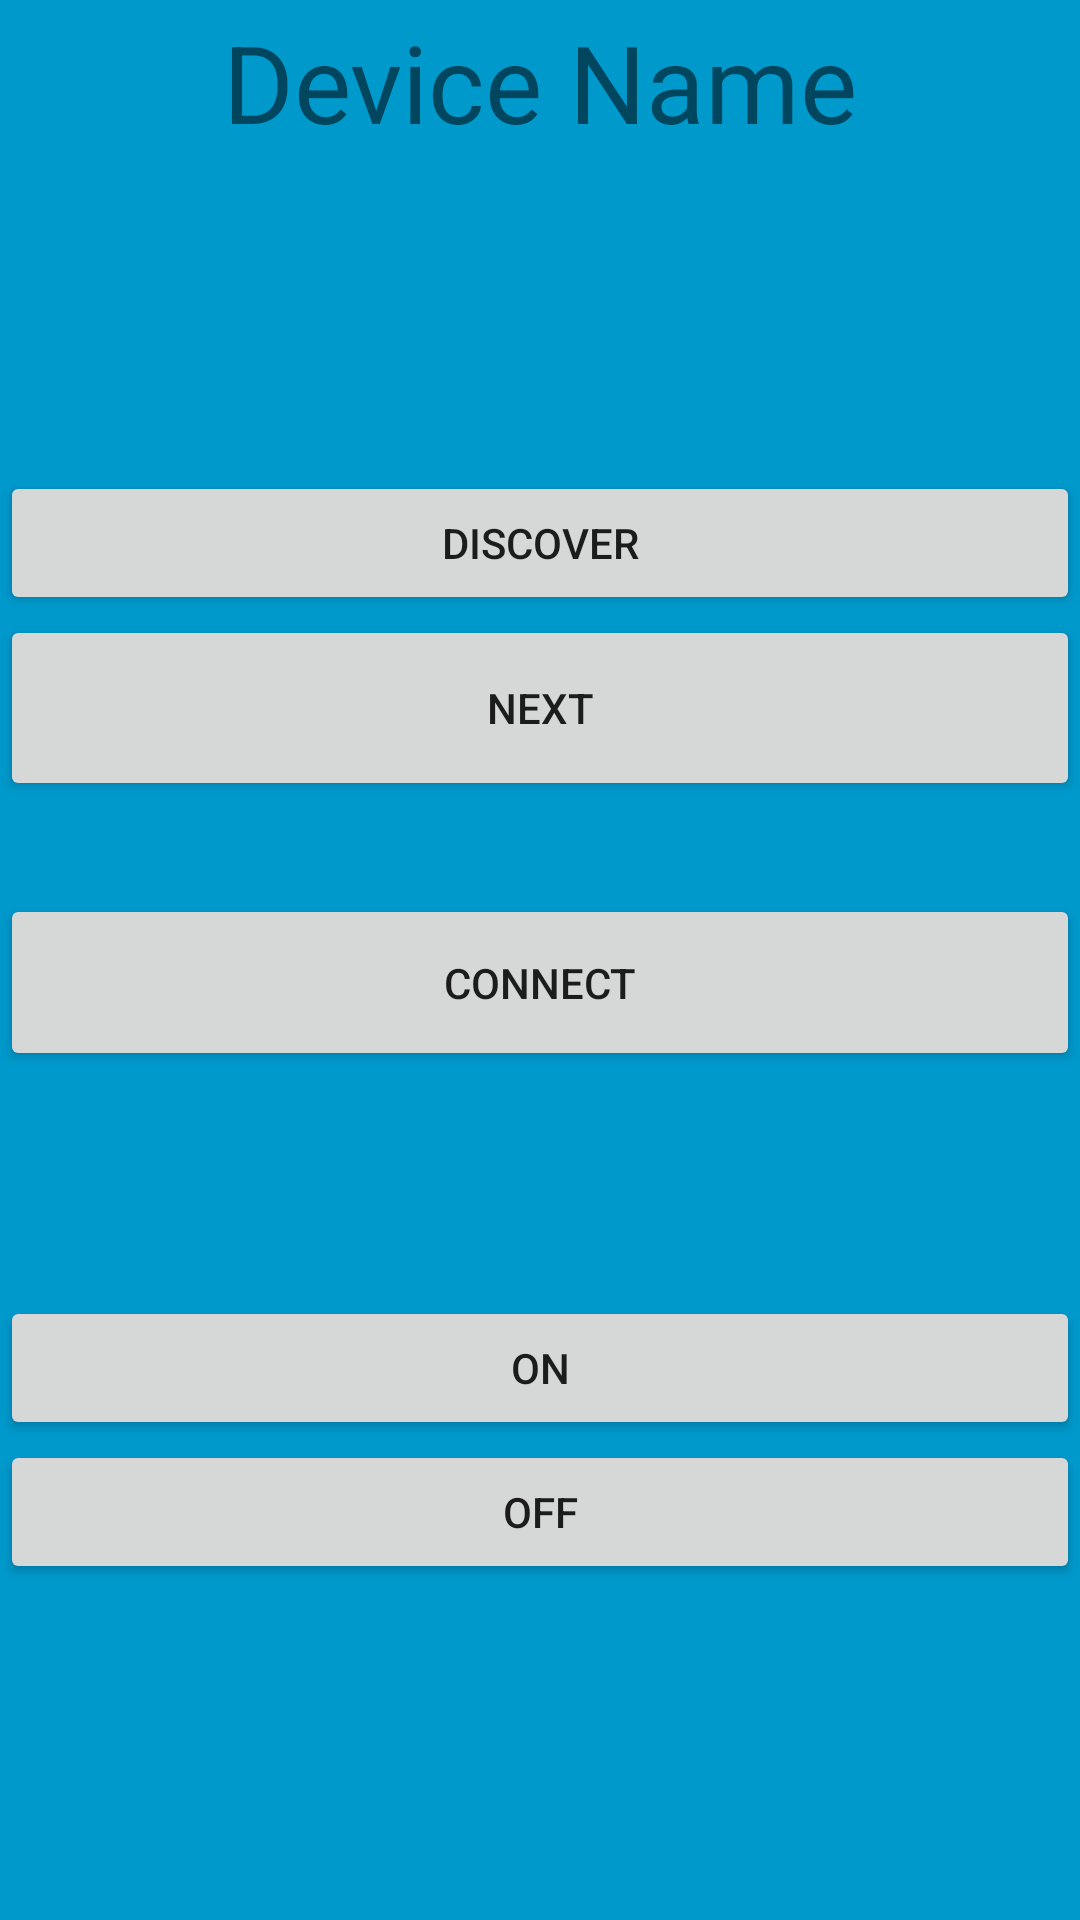

Write the Android layout XML for this screen, with the resource values it uses.
<!-- AndroidManifest.xml: application theme Theme.AppCompat.Light.NoActionBar -->
<!-- res/layout/fragment_bluetooth.xml -->
<?xml version="1.0" encoding="utf-8"?>
<RelativeLayout xmlns:android="http://schemas.android.com/apk/res/android"
    android:layout_width="match_parent"
    android:layout_height="match_parent"
    android:background="@android:color/holo_blue_dark"><![CDATA[
    android:id="@+id/bluetoothFragment">








    ]]>

    <LinearLayout
        android:layout_width="match_parent"
        android:layout_height="135dp"
        android:layout_alignParentStart="true"
        android:layout_alignParentTop="true"
        android:layout_marginStart="0dp"
        android:layout_marginTop="432dp"
        android:orientation="vertical">

        <Button
            android:id="@+id/bon"
            android:layout_width="match_parent"
            android:layout_height="wrap_content"
            android:text="ON" />

        <Button
            android:id="@+id/boff"
            android:layout_width="match_parent"
            android:layout_height="wrap_content"
            android:text="OFF" />
    </LinearLayout>

    <LinearLayout
        android:layout_width="match_parent"
        android:layout_height="135dp"
        android:layout_alignParentStart="true"
        android:layout_alignParentTop="true"
        android:layout_marginStart="0dp"
        android:layout_marginTop="298dp"
        android:orientation="vertical">

        <Button
            android:id="@+id/bconnect"
            android:layout_width="match_parent"
            android:layout_height="59dp"
            android:text="Connect" />

    </LinearLayout>

    <LinearLayout
        android:layout_width="match_parent"
        android:layout_height="135dp"
        android:layout_alignParentStart="true"
        android:layout_alignParentTop="true"
        android:layout_marginStart="0dp"
        android:layout_marginTop="157dp"
        android:orientation="vertical">

        <Button
            android:id="@+id/bdiscover"
            android:layout_width="match_parent"
            android:layout_height="wrap_content"
            android:text="discover" />

        <Button
            android:id="@+id/bnext"
            android:layout_width="match_parent"
            android:layout_height="62dp"
            android:text="Next" />
    </LinearLayout>

    <LinearLayout
        android:layout_width="match_parent"
        android:layout_height="135dp"
        android:layout_alignParentStart="true"
        android:layout_alignParentTop="true"
        android:layout_marginStart="0dp"
        android:layout_marginTop="3dp"
        android:orientation="vertical">

        <TextView
            android:id="@+id/bname"
            android:layout_width="match_parent"
            android:layout_height="match_parent"
            android:text="Device Name"
            android:textAlignment="center"
            android:textSize="36sp" />
    </LinearLayout>
</RelativeLayout>
<!-- resources referenced by this layout -->
<resources>

</resources>
